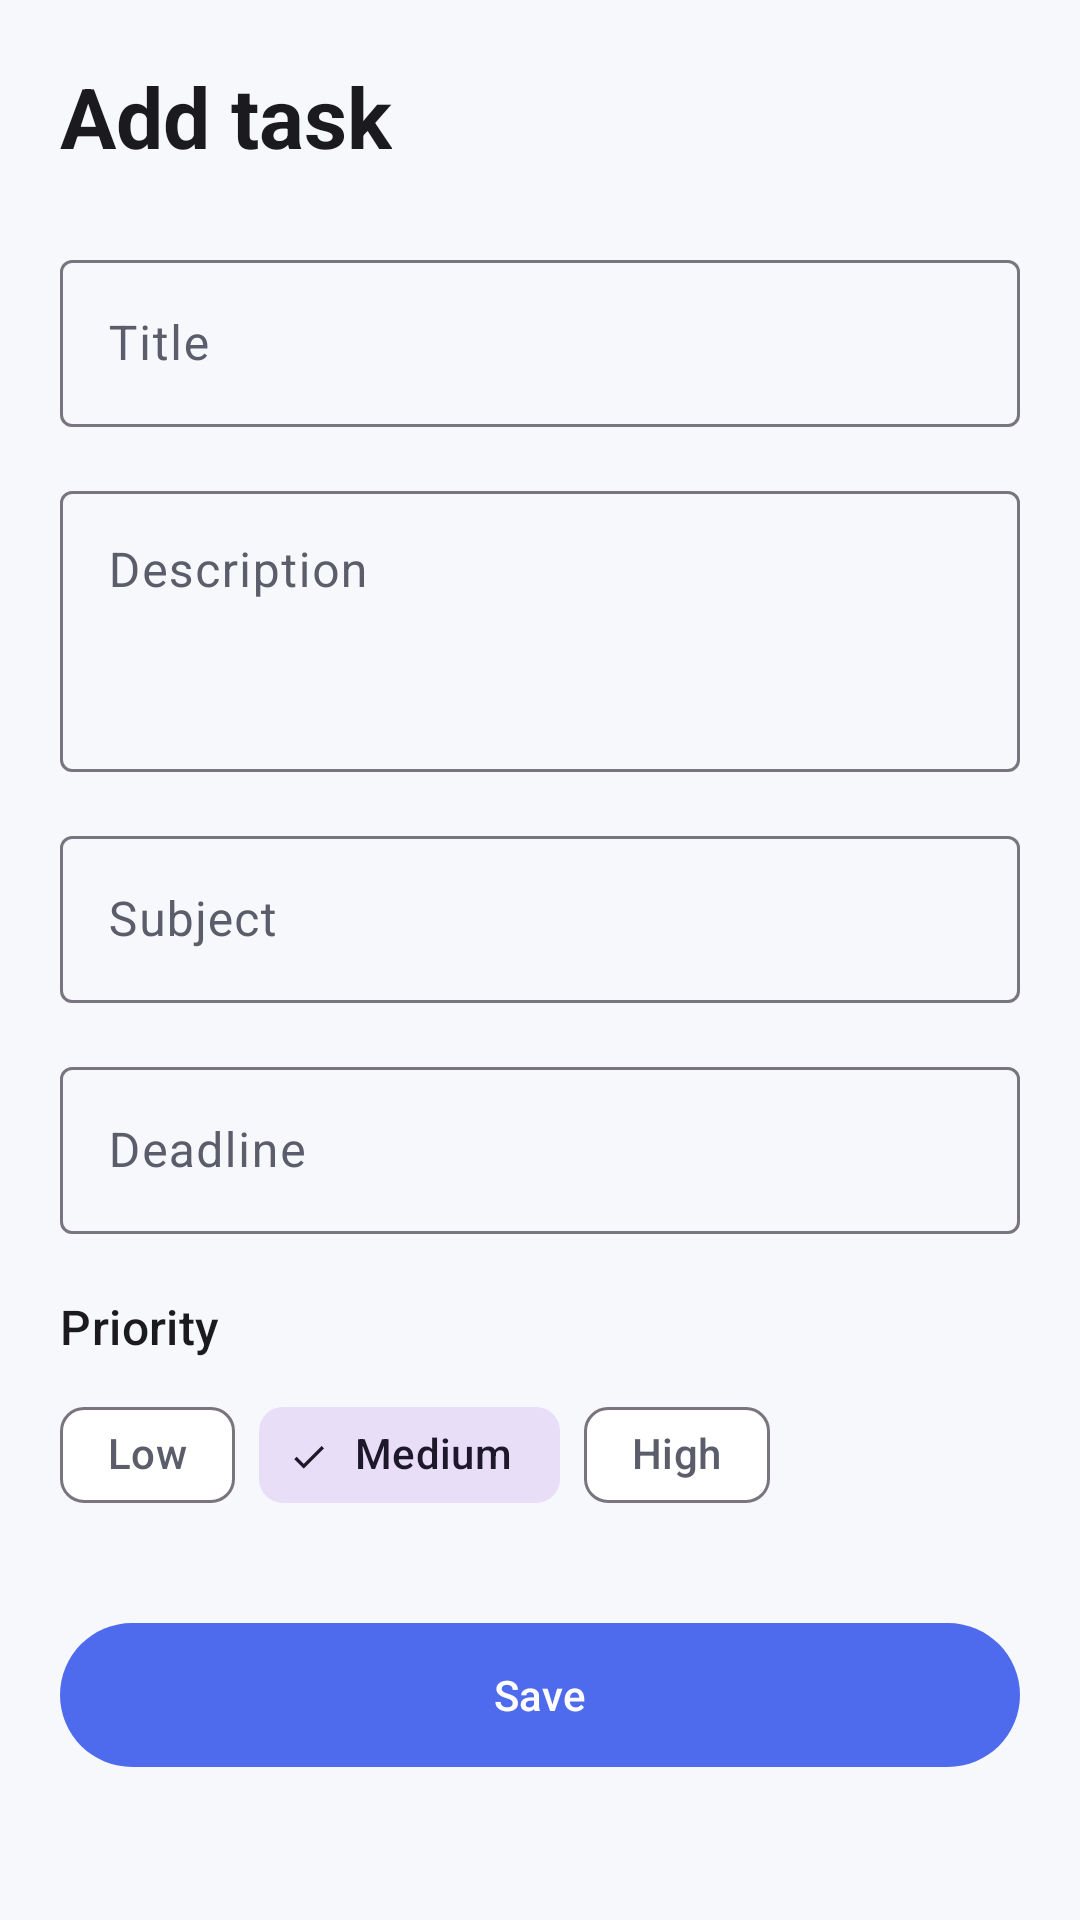

Android layout source for this screen:
<!-- AndroidManifest.xml: application theme Theme.StudentPlanner -->
<!-- res/layout/activity_task_form.xml -->
<?xml version="1.0" encoding="utf-8"?>
<ScrollView xmlns:android="http://schemas.android.com/apk/res/android"
    xmlns:app="http://schemas.android.com/apk/res-auto"
    android:layout_width="match_parent"
    android:layout_height="match_parent"
    android:background="@color/planner_background"
    android:fillViewport="true"
    android:fitsSystemWindows="true">

    <LinearLayout
        android:layout_width="match_parent"
        android:layout_height="wrap_content"
        android:orientation="vertical"
        android:padding="20dp">

        <TextView
            android:id="@+id/tvFormTitle"
            android:layout_width="wrap_content"
            android:layout_height="wrap_content"
            android:text="@string/add_task"
            android:textAppearance="?attr/textAppearanceHeadlineMedium"
            android:textColor="@color/planner_text"
            android:textStyle="bold" />

        <com.google.android.material.textfield.TextInputLayout
            android:id="@+id/layoutTitle"
            style="@style/Widget.Material3.TextInputLayout.OutlinedBox"
            android:layout_width="match_parent"
            android:layout_height="wrap_content"
            android:layout_marginTop="24dp"
            android:hint="@string/hint_title">

            <com.google.android.material.textfield.TextInputEditText
                android:id="@+id/editTitle"
                android:layout_width="match_parent"
                android:layout_height="wrap_content"
                android:inputType="textCapSentences" />
        </com.google.android.material.textfield.TextInputLayout>

        <com.google.android.material.textfield.TextInputLayout
            style="@style/Widget.Material3.TextInputLayout.OutlinedBox"
            android:layout_width="match_parent"
            android:layout_height="wrap_content"
            android:layout_marginTop="16dp"
            android:hint="@string/hint_description">

            <com.google.android.material.textfield.TextInputEditText
                android:id="@+id/editDescription"
                android:layout_width="match_parent"
                android:layout_height="wrap_content"
                android:gravity="top|start"
                android:inputType="textMultiLine|textCapSentences"
                android:minLines="3" />
        </com.google.android.material.textfield.TextInputLayout>

        <com.google.android.material.textfield.TextInputLayout
            style="@style/Widget.Material3.TextInputLayout.OutlinedBox"
            android:layout_width="match_parent"
            android:layout_height="wrap_content"
            android:layout_marginTop="16dp"
            android:hint="@string/hint_subject">

            <com.google.android.material.textfield.TextInputEditText
                android:id="@+id/editSubject"
                android:layout_width="match_parent"
                android:layout_height="wrap_content"
                android:inputType="textCapWords" />
        </com.google.android.material.textfield.TextInputLayout>

        
        <com.google.android.material.textfield.TextInputLayout
            style="@style/Widget.Material3.TextInputLayout.OutlinedBox"
            android:layout_width="match_parent"
            android:layout_height="wrap_content"
            android:layout_marginTop="16dp"
            android:hint="@string/hint_deadline">

            <com.google.android.material.textfield.TextInputEditText
                android:id="@+id/editDeadline"
                android:layout_width="match_parent"
                android:layout_height="wrap_content"
                android:focusable="false"
                android:inputType="none" />
        </com.google.android.material.textfield.TextInputLayout>

        <TextView
            android:layout_width="wrap_content"
            android:layout_height="wrap_content"
            android:layout_marginTop="20dp"
            android:text="@string/label_priority"
            android:textAppearance="?attr/textAppearanceTitleMedium"
            android:textColor="@color/planner_text" />

        <com.google.android.material.chip.ChipGroup
            android:id="@+id/chipGroupPriority"
            android:layout_width="wrap_content"
            android:layout_height="wrap_content"
            android:layout_marginTop="8dp"
            app:selectionRequired="true"
            app:singleSelection="true">

            <com.google.android.material.chip.Chip
                android:id="@+id/chipLow"
                style="@style/Widget.Material3.Chip.Filter"
                android:layout_width="wrap_content"
                android:layout_height="wrap_content"
                android:text="@string/priority_low" />

            <com.google.android.material.chip.Chip
                android:id="@+id/chipMedium"
                style="@style/Widget.Material3.Chip.Filter"
                android:layout_width="wrap_content"
                android:layout_height="wrap_content"
                android:checked="true"
                android:text="@string/priority_medium" />

            <com.google.android.material.chip.Chip
                android:id="@+id/chipHigh"
                style="@style/Widget.Material3.Chip.Filter"
                android:layout_width="wrap_content"
                android:layout_height="wrap_content"
                android:text="@string/priority_high" />
        </com.google.android.material.chip.ChipGroup>

        <com.google.android.material.button.MaterialButton
            android:id="@+id/btnSave"
            android:layout_width="match_parent"
            android:layout_height="56dp"
            android:layout_marginTop="28dp"
            android:text="@string/save" />

        
        <com.google.android.material.button.MaterialButton
            android:id="@+id/btnShareQr"
            style="@style/Widget.Material3.Button.OutlinedButton"
            android:layout_width="match_parent"
            android:layout_height="56dp"
            android:layout_marginTop="12dp"
            android:text="@string/share_task_qr"
            android:visibility="gone" />
    </LinearLayout>
</ScrollView>
<!-- resources referenced by this layout -->
<resources>
  <color name="planner_background">#F7F8FC</color>
  <color name="planner_text">#1B1B1F</color>
  <string name="add_task">Add task</string>
  <string name="hint_deadline">Deadline</string>
  <string name="hint_description">Description</string>
  <string name="hint_subject">Subject</string>
  <string name="hint_title">Title</string>
  <string name="label_priority">Priority</string>
  <string name="priority_high">High</string>
  <string name="priority_low">Low</string>
  <string name="priority_medium">Medium</string>
  <string name="save">Save</string>
  <string name="share_task_qr">Share Task as QR</string>
  <style name="Theme.StudentPlanner" parent="Theme.Material3.DayNight.NoActionBar">
          <item name="colorPrimary">@color/primary</item>
          <item name="colorOnPrimary">@color/on_primary</item>
          <item name="colorPrimaryContainer">@color/primary_container</item>
          <item name="colorOnPrimaryContainer">@color/on_primary_container</item>
          <item name="colorSurface">@color/planner_surface</item>
          <item name="colorOnSurface">@color/planner_text</item>
          <item name="colorOnSurfaceVariant">@color/planner_text_secondary</item>
          <item name="android:colorBackground">@color/planner_background</item>
          <item name="android:statusBarColor">@android:color/transparent</item>
      </style>
  <color name="primary">#4F6BED</color>
  <color name="on_primary">#FFFFFF</color>
  <color name="primary_container">#DDE3FF</color>
  <color name="on_primary_container">#0B1B5C</color>
  <color name="planner_surface">#FFFFFF</color>
  <color name="planner_text_secondary">#5B5D6B</color>
</resources>
